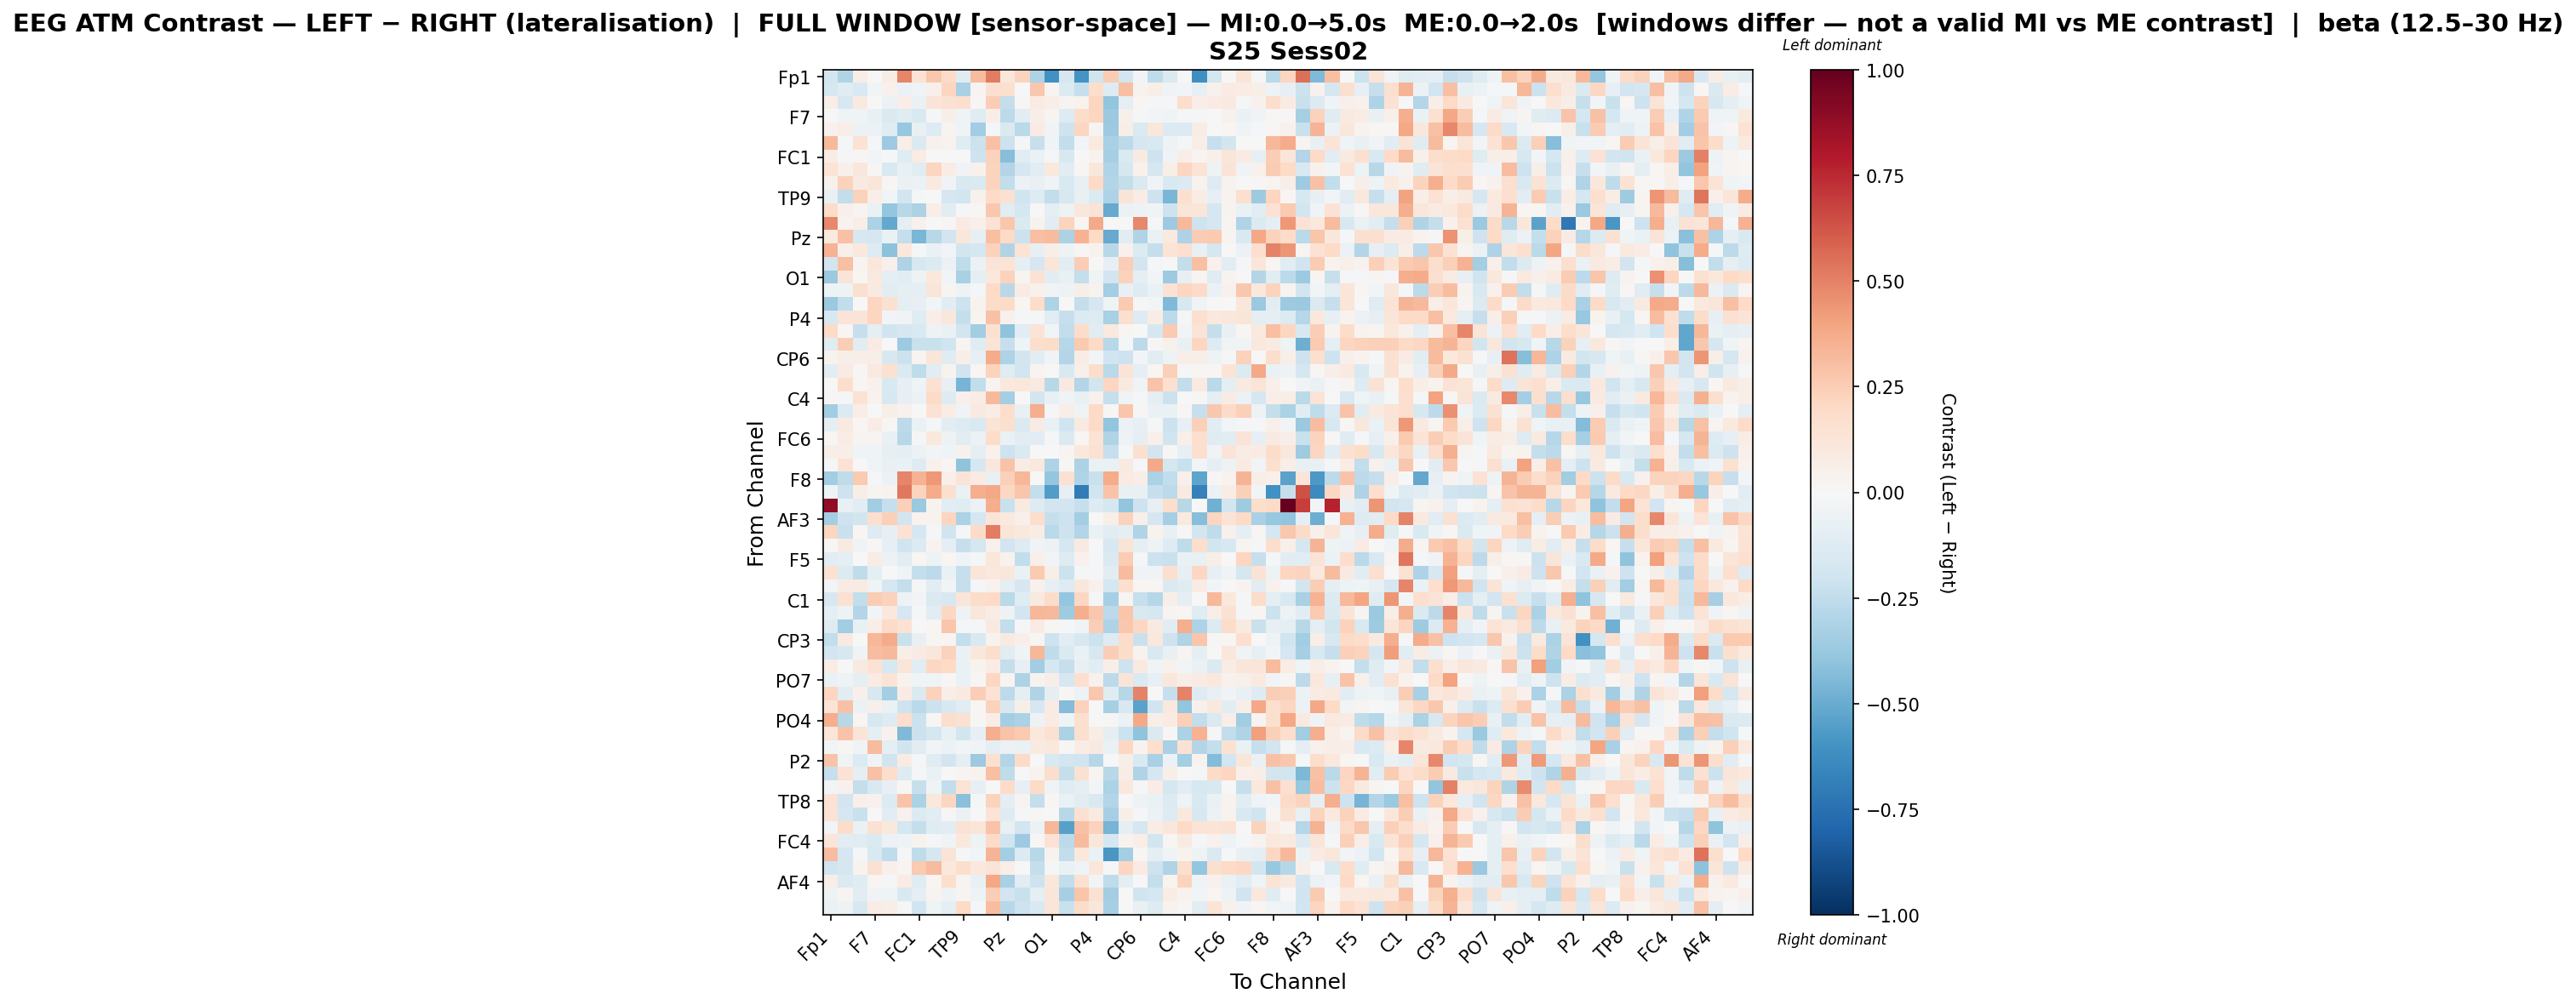

Data behind this chart, as committed beside it:
, Fp1, Fz, F3, F7, FT9, FC5, FC1, C3, T7, TP9, CP5, CP1, Pz, P3, P7, O1, Oz, O2, P4, P8, TP10, CP6, CP2
Fp1, -0.1873, -0.2973, 0.06514, 0.0004413, 0.0756, 0.4906, 0.1471, 0.2697, 0.1902, -0.1236, 0.3187, 0.5103, 0.1159, 0.2205, -0.3088, -0.6017, -0.1663, -0.6001, -0.1954, 0.2528, -0.1907, -0.0264, -0.2522
Fz, -0.1784, -0.1238, -0.1512, -0.02897, 0.04516, -0.05531, -0.04148, 0.051, 0.2144, -0.3236, 0.02606, 0.1599, 0.1609, 0.006142, 0.2729, 0.02466, -0.1401, -0.2317, 0.1735, -0.1278, 0.3027, 0.03729, 0.05661
F3, 0.06392, -0.1586, 0.08862, 0.005518, -0.0617, 0.06433, -0.06633, 0.1276, 0.1493, 0.1657, 0.01328, 0.2461, -0.2353, 0.01197, 0.07867, 0.0633, 0.02683, 0.03353, 0.214, -0.3944, -0.08596, 0.02143, -0.01912
F7, -0.006406, -0.03989, -0.04607, -0.07064, -0.1462, -0.1206, -0.1513, -0.01435, 0.05522, -0.0404, -0.1196, 0.0577, -0.2638, -0.1117, 0.06702, 0.02969, -0.1284, 0.1856, 0.2151, -0.3692, 0.0481, -0.01622, -0.02533
FT9, 0.04367, 0.06269, -0.05644, -0.05617, -0.124, -0.3809, -0.07522, -0.1253, 0.02467, -0.04116, -0.3448, -0.02107, -0.1409, -0.2726, 0.08434, -0.03672, -0.2094, 0.2133, 0.02897, -0.3622, 0.06108, -0.1466, 0.113
FC5, 0.3243, -0.01693, 0.1422, -0.02274, -0.3632, 0.0688, -0.1428, 0.04432, 0.03549, -0.1189, -0.213, 0.2966, -0.2187, -0.009612, -0.2319, -0.03958, -0.2453, -0.02569, 0.09466, -0.3263, -0.2595, -0.166, -0.15
FC1, 0.07678, -0.009985, 0.01045, -0.02736, -0.01051, -0.1221, 0.07693, 0.004441, 0.007006, 0.001619, -0.2046, 0.2288, -0.4249, -0.1143, -0.06701, -0.02194, -0.1639, 0.001561, 0.0352, -0.3318, -0.1448, 0.09095, -0.2086
C3, 0.1331, 0.05013, 0.1171, 0.01493, -0.1536, -0.07576, -0.1161, 0.2137, 0.07113, -0.03336, 0.0439, 0.2191, -0.2946, -0.1673, -0.111, 0.1049, -0.1139, 0.01484, 0.1102, -0.3007, -0.1789, 0.04135, -0.1709
T7, 0.0398, 0.2305, 0.09245, 0.1196, 0.008805, -0.06878, -0.06141, 0.08596, -0.03188, -0.1538, -0.1431, 0.2191, -0.2492, -0.06062, -0.0767, -0.04378, -0.1502, -0.0755, 0.201, -0.2898, -0.2359, -0.1436, -0.03434
TP9, -0.07455, -0.2463, 0.2334, 0.06336, -0.02724, -0.1881, -0.01659, 0.004156, -0.1663, -0.1876, 0.04646, 0.1893, 0.1508, -0.1987, -0.1286, -0.2471, -0.1569, -0.07313, -0.1362, -0.3115, 0.1301, 0.07331, -0.208
CP5, 0.1852, 0.05415, 0.0253, -0.06817, -0.3899, -0.2804, -0.3133, 0.06875, -0.1044, -0.01412, 0.01441, 0.2691, -0.1099, -0.1797, 0.002812, -0.09407, -0.05096, 0.1124, 0.1322, -0.5061, -0.05923, -0.05354, -0.03303
CP1, 0.4772, 0.03459, 0.06708, -0.3143, -0.5096, -0.08599, 0.04395, 0.005553, 0.009628, 0.08328, 0.04833, 0.1431, 0.2733, -0.1473, 0.03634, -0.106, 0.2263, 0.02184, 0.3807, -0.0005081, -0.003604, 0.4777, -0.009627
Pz, 0.09732, 0.2893, -0.1613, -0.1693, -0.06772, -0.2404, -0.4604, -0.2756, -0.1892, 0.1169, -0.08379, 0.3005, 0.1998, -0.2116, 0.2989, 0.3182, -0.3197, 0.348, 0.2004, -0.5062, -0.1142, -0.2975, -0.06836
P3, 0.3509, 0.05374, 0.1075, -0.1309, -0.4096, 0.1023, -0.008253, -0.06481, -0.02715, -0.1856, -0.1769, 0.2279, -0.2983, 0.1356, -0.08463, 0.0622, -0.04804, 0.01938, 0.03166, -0.2784, 0.04059, -0.1351, -0.2346
P7, -0.1873, 0.3021, 0.02519, 0.1153, 0.05038, -0.3054, -0.1613, -0.1375, -0.05702, -0.2577, -0.05908, 0.1311, 0.1392, -0.09007, -0.1648, 0.1214, -0.1133, 0.246, 0.002901, -0.08457, 0.2468, -0.1833, -0.01046
O1, -0.3692, 0.1303, 0.02161, 0.09859, -0.09077, -0.1043, -0.04776, 0.1075, -0.03097, -0.3257, -0.09728, 0.1026, 0.227, 0.02398, 0.1444, -0.1019, -0.07343, -0.2383, -0.04495, -0.1901, 0.232, -0.08658, -0.02627
Oz, -0.04754, -0.04758, 0.1566, 0.09213, -0.1139, -0.09635, -0.08677, 0.1222, 0.02446, -0.0489, -0.01779, 0.1986, -0.2762, 0.08183, 0.04608, -0.03408, -0.05176, 0.06123, 0.03154, -0.3383, -0.0743, -0.1272, -0.06496
O2, -0.3729, -0.2456, 0.0003821, 0.214, 0.1539, -0.09422, -0.08112, -0.02502, -0.1081, -0.2075, 0.0341, 0.1847, 0.1902, 0.01809, 0.1867, -0.307, 0.001915, -0.2421, -0.1684, -0.04004, 0.2636, -0.01463, -0.02918
P4, -0.1574, 0.1289, 0.1311, 0.2186, -0.02505, -0.03771, -0.1178, 0.06851, 0.113, -0.2414, 0.02967, 0.2904, 0.0445, -0.01475, -0.01709, -0.1171, -0.2342, -0.1385, -0.1255, -0.3243, 0.1604, -0.1271, 0.07266
P8, 0.1927, 0.02024, -0.2308, -0.09567, -0.2024, -0.1666, -0.1505, -0.05313, -0.06618, -0.1866, -0.3477, 0.1559, -0.4054, -0.113, 0.1344, -0.02847, -0.2441, 0.1828, -0.1141, 0.09655, 0.02056, 0.003137, -0.1677
TP10, -0.1192, 0.2494, -0.113, 0.07888, -0.002005, -0.3631, -0.2203, -0.2232, -0.1988, 0.02952, -0.1205, 0.1281, -0.2294, -0.0423, 0.1757, 0.1841, -0.2889, 0.2636, 0.2025, -0.2771, -0.01269, -0.2644, 0.01308
CP6, 0.03681, 0.05845, 0.06249, 0.05762, -0.1579, -0.2141, 0.03069, 0.1173, -0.1236, 0.06409, -0.08587, 0.3719, -0.307, -0.1823, -0.1074, -0.03656, -0.2925, 0.07454, -0.02902, -0.1998, -0.2082, -0.02924, -0.1094
CP2, -0.1017, 0.0812, 0.01203, 0.1013, 0.1528, -0.1414, -0.2548, -0.1129, 0.03515, -0.2022, 0.01784, 0.2201, -0.1182, -0.1879, 0.03035, -0.002812, -0.1552, 0.05317, 0.1741, -0.2671, 0.1324, -0.09292, 0.02332
Cz, -0.007743, 0.1785, 0.01887, 0.04625, -0.1516, -0.07823, -0.04309, 0.1498, -0.07948, -0.4665, -0.2457, 0.02406, 0.1059, 0.1126, 0.09887, -0.2741, 0.09119, -0.2937, -0.1848, 0.2181, 0.09016, -0.03656, 0.2847
C4, 0.007965, -0.02067, 0.1468, 0.03241, -0.1589, -0.08457, -0.06059, 0.1885, -0.1287, 0.05343, 0.07405, 0.3218, -0.341, 0.004371, -0.185, -0.07572, -0.04081, -0.0706, 0.04053, -0.2341, -0.04228, -0.01291, -0.09091
T8, -0.3485, -0.1329, 0.06849, 0.001977, 0.05904, 0.04231, -0.0001546, 0.1412, 0.07383, -0.0387, 0.09021, 0.0759, 0.1778, -0.07108, 0.3596, -0.01199, 0.06847, -0.04111, 0.1993, 0.01294, 0.2759, 0.01123, -0.0697
FT10, -0.08672, 0.09183, 0.01684, 0.07442, 0.009134, -0.2626, -0.06836, -0.02071, -0.1069, -0.1294, -0.1508, 0.1376, 0.162, -0.1443, 0.08433, -0.07368, -0.2019, 0.09015, 0.1878, -0.3917, -0.06061, -0.07823, -0.01353
FC6, 0.007889, 0.07412, 0.02993, 0.02424, -0.07265, -0.2787, -0.02057, 0.1042, -0.05426, -0.1151, -0.05929, 0.181, -0.06441, -0.1036, -0.1019, -0.01456, -0.1444, 0.01671, 0.1382, -0.3034, -0.04831, -0.08798, 0.05297
FC2, 0.05937, 0.06661, -0.04111, -0.0394, -0.08188, -0.09922, -0.05756, -0.02475, -0.04235, 0.04103, -0.08723, 0.0446, -0.2042, -0.1474, 0.00118, 0.001011, 0.02571, 0.1082, 0.154, -0.2328, -0.01171, 0.1607, -0.195
F4, -0.01443, 0.1422, 0.002925, -0.04289, -0.07279, -0.06536, -0.1321, 0.04397, 0.01778, -0.3998, -0.1679, 0.114, 0.2852, 0.07262, 0.1024, -0.3068, 0.01193, -0.3187, -0.06756, -0.06638, 0.09068, -0.02259, 0.3774
F8, -0.3449, -0.2529, 0.2634, -0.01063, -0.05553, 0.4899, 0.3448, 0.4301, 0.05203, 0.1306, 0.07872, -0.07733, 0.241, 0.3348, -0.007514, -0.3829, 0.1533, -0.3001, -0.2222, 0.3675, 0.08029, 0.06609, -0.3195
Fp2, -0.04266, -0.2106, 0.05852, 0.02364, 0.03664, 0.5249, 0.2212, 0.3709, 0.1608, -0.06489, 0.3627, 0.3898, 0.2055, 0.2809, -0.2374, -0.5565, -0.07865, -0.7005, -0.2012, 0.2822, -0.07618, -0.07191, -0.2285
AF7, 0.8872, -0.07619, -0.1053, -0.3472, -0.2314, 0.2347, -0.3703, 0.03862, -0.1127, -0.1211, -0.05815, 0.3649, -0.2233, 0.09314, -0.1256, -0.1852, -0.1905, -0.2269, -0.1315, -0.1746, -0.396, -0.2033, -0.08351
AF3, -0.3378, -0.2084, -0.1807, 0.1659, 0.2418, -0.1931, 0.03225, 0.03676, 0.218, -0.318, -0.1735, 0.1316, 0.09817, 0.05183, 0.1787, -0.2269, -0.2105, -0.3417, 0.006799, 0.05487, 0.2324, 0.04862, -0.1687
AFz, 0.2121, -0.2265, 0.01673, -0.1308, -0.08492, 0.1412, -0.1707, -0.02267, -0.2023, -0.01545, 0.1877, 0.512, 0.119, 0.105, 0.07147, -0.2689, -0.2054, -0.2953, -0.06437, -0.1119, -0.09359, -0.2988, 0.03547
F1, 0.009915, 0.09261, -0.03703, 0.008822, -0.08529, -0.2021, -0.1329, 0.03482, -0.09859, -0.2301, -0.1719, 0.04267, -0.1883, -0.1265, -0.03898, -0.0579, -0.1696, 0.09196, -0.0006441, -0.1635, 0.1259, -0.09976, -0.05374
F5, -0.1057, -0.09517, 0.007068, 0.07723, -0.05607, -0.1135, 0.02285, -0.05234, 0.01741, -0.03333, -0.02044, 0.1135, 0.03464, -0.2496, 0.05297, -0.0305, -0.1317, 0.04178, -0.01563, -0.1442, 0.2502, -0.00784, -0.2163
FT7, 0.1536, -0.1401, -0.2511, -0.08595, 0.0009525, -0.04357, -0.236, -0.2582, -0.06985, -0.2269, 0.1225, 0.1075, 0.1108, -0.06358, 0.2655, 0.07006, -0.2183, -0.0229, -0.008805, -0.1038, 0.3128, -0.03992, -0.03394
FC3, -0.0305, 0.0823, 0.07944, -0.04542, -0.1723, -0.2377, -0.008566, -0.1068, -0.02472, -0.2305, -0.02008, 0.03667, -0.1006, -0.1695, 0.04561, -0.08387, -0.1306, 0.1096, 0.04292, -0.1784, 0.1652, 0.02175, 0.02318
C1, -0.1613, 0.1489, -0.2483, 0.2546, 0.2292, -0.0517, -0.02652, -0.1477, -0.1613, 0.1231, 0.1808, 0.1962, -0.2659, -0.1194, 0.08808, 0.1811, -0.3875, 0.2042, -0.01674, -0.3325, 0.02471, -0.2338, -0.2841
C5, -0.08669, -0.05343, -0.2963, -0.02579, 0.104, -0.1658, -0.008437, -0.1154, 0.2072, -0.0539, 0.1108, 0.07233, -0.05209, -0.1932, 0.3345, 0.3252, -0.3539, 0.3629, 0.2716, -0.2629, 0.2755, -0.1509, -0.1757
TP7, -0.127, -0.3507, -0.07768, 0.06997, 0.1907, 0.1419, 0.005348, 0.02121, 0.2754, -0.02205, -0.01088, 0.08651, -0.247, -0.01307, 0.08591, 0.01505, -0.01073, -0.03902, 0.2459, -0.3067, 0.267, 0.2072, 0.08727
CP3, -0.2487, 0.09011, -0.002828, 0.3295, 0.3722, -0.2236, -0.0747, 0.02273, 0.02027, -0.2363, -0.1532, 0.03771, 0.08943, 0.05628, 0.01966, -0.2102, -0.1126, -0.1621, -0.2138, -0.1321, 0.1858, -0.2235, 0.1017
P1, -0.1905, -0.1623, -0.03306, 0.3102, 0.3213, 0.06047, 0.0846, 0.1172, 0.2295, -0.06963, 0.1124, 0.1759, -0.1161, -0.04098, 0.3282, -0.2509, -0.144, -0.06808, -0.1596, 0.2468, 0.1866, 0.0389, -0.1494
P5, 0.0738, 0.004268, 0.08793, 0.1446, -0.1573, 0.121, -0.1061, 0.2033, 0.1958, -0.06635, 0.03297, 0.07708, -0.2406, -0.08339, -0.3441, -0.1783, -0.2304, -0.07593, -0.1076, 0.05751, -0.2057, 0.08766, -0.0327
PO7, -0.06753, -0.05395, -0.09705, 0.08366, 0.1402, 0.03453, -0.04612, -0.04629, 0.01283, -0.06495, 0.01407, 0.2083, 0.02727, -0.3075, 0.03569, 0.05598, -0.1644, 0.1688, 0.04196, -0.261, 0.1308, -0.1465, -0.07842
PO3, 0.2128, -0.1046, 0.05031, -0.163, -0.3368, 0.07837, -0.1445, 0.2333, 0.06966, 0.09486, 0.2475, 0.1437, -0.2645, -0.1001, -0.2979, -0.1001, 0.009999, -0.05192, 0.2663, -0.1233, -0.286, 0.4947, 0.007397
POz, 0.136, 0.2957, -0.05977, 0.04752, -0.06378, -0.2065, -0.2666, -0.2142, -0.1625, -0.1129, 0.009387, 0.2322, -0.1636, 0.05837, -0.1678, 0.07891, -0.4309, 0.2307, 0.007317, -0.3352, -0.1606, -0.5359, -0.1997
PO4, 0.361, -0.2772, 0.01722, -0.1625, -0.1268, 0.1775, -0.2156, 0.01567, 0.1755, 0.1532, 0.01061, 0.06389, -0.34, -0.3145, -0.05283, 0.07855, -0.04275, 0.157, -0.003882, 0.008241, -0.05671, 0.3771, 0.05809
PO8, 0.1202, 0.283, 0.1254, -0.08966, 0.04109, -0.4444, -0.2153, -0.1791, -0.07672, -0.1839, -0.08525, 0.3635, 0.2864, 0.2618, 0.1046, 0.1542, -0.3187, 0.1678, 0.0722, -0.09682, -0.2116, -0.4037, -0.1434
P6, -0.02717, 0.01141, -0.03904, 0.3166, -0.09073, -0.1989, -0.1125, -0.0274, -0.05532, -0.02526, -0.03787, -0.08797, -0.05656, -0.0652, 0.09294, 0.1026, 0.01355, 0.07431, 0.09011, -0.06915, 0.2033, 0.03573, 0.1678
P2, 0.2868, -0.03789, -0.1379, -0.03486, -0.2029, 0.08237, -0.01763, -0.1196, -0.1904, -0.09852, -0.3622, 0.1565, -0.293, 0.192, 0.002607, -0.1539, -0.1915, -0.1965, -0.2837, 0.007554, 0.05566, -0.1558, -0.3212
CPz, -0.2309, 0.143, -0.08691, 0.2938, 0.1796, -0.1292, -0.01547, -0.06945, 0.0009084, 0.02924, 0.03848, 0.2975, -0.2536, 0.007213, 0.03475, 0.1731, -0.2403, 0.1523, 0.03105, -0.2794, 0.07066, -0.3011, -0.1682
CP4, -0.02491, 0.04356, -0.2401, -0.151, -0.0831, 0.01273, -0.23, -0.04319, -0.248, 0.1335, -0.08071, 0.004309, 0.1923, -0.08029, 0.1886, -0.04509, -0.1244, -0.08903, -0.02539, -0.3149, 0.1031, -0.01384, 0.07101
TP8, 0.1454, -0.1882, 0.0511, 0.04254, -0.1371, 0.2856, -0.3193, 0.1042, 0.2183, -0.4199, -0.01448, 0.2221, -0.1002, 0.03008, -0.2421, 0.01665, -0.06617, -0.1039, -0.1531, -0.2968, -0.001704, -0.05225, -0.06987
C6, 0.1424, -0.1715, -0.221, 0.001083, -0.1061, 0.03985, -0.1394, -0.1059, 0.008351, -0.06904, -0.003362, 0.1382, -0.1313, -0.01865, 0.009095, -0.006403, -0.2784, 0.1504, 0.08983, -0.3308, 0.06161, -0.01332, -0.05738
C2, -0.02379, 0.1799, -0.06567, 0.1501, 0.1067, -0.175, -0.2399, -0.1204, -0.1083, 0.1412, 0.1222, 0.2876, -0.07033, -0.19, -0.05705, 0.3294, -0.5401, 0.2965, 0.2323, -0.464, -0.0947, -0.1736, 0.07428
FC4, 0.1192, -0.1035, -0.12, -0.1461, -0.05879, -0.05056, 0.03166, -0.01078, -0.03394, 0.1092, -0.05189, 0.1897, -0.196, -0.3667, 0.01143, 0.1467, -0.2626, 0.3149, 0.1129, -0.1795, 0.03384, 0.06631, -0.1941
FT8, 0.3117, -0.1661, -0.01341, -0.1525, -0.2546, -0.01111, -0.2514, -0.166, 0.1291, -0.01463, -0.02814, 0.3422, -0.3417, -0.1354, -0.2791, 0.03861, -0.245, 0.1076, -0.06792, -0.5842, -0.3436, 0.0167, -0.09856
F6, -0.2025, -0.1686, 0.03578, 0.1496, 0.05168, 0.02825, 0.2619, 0.3165, 0.1063, 0.1721, 0.1077, 0.1288, 0.06298, -0.0006538, -0.2403, -0.01621, -0.06687, -0.04307, 0.1098, -0.01761, 0.2116, 0.08388, -0.2047
... 3 more rows
